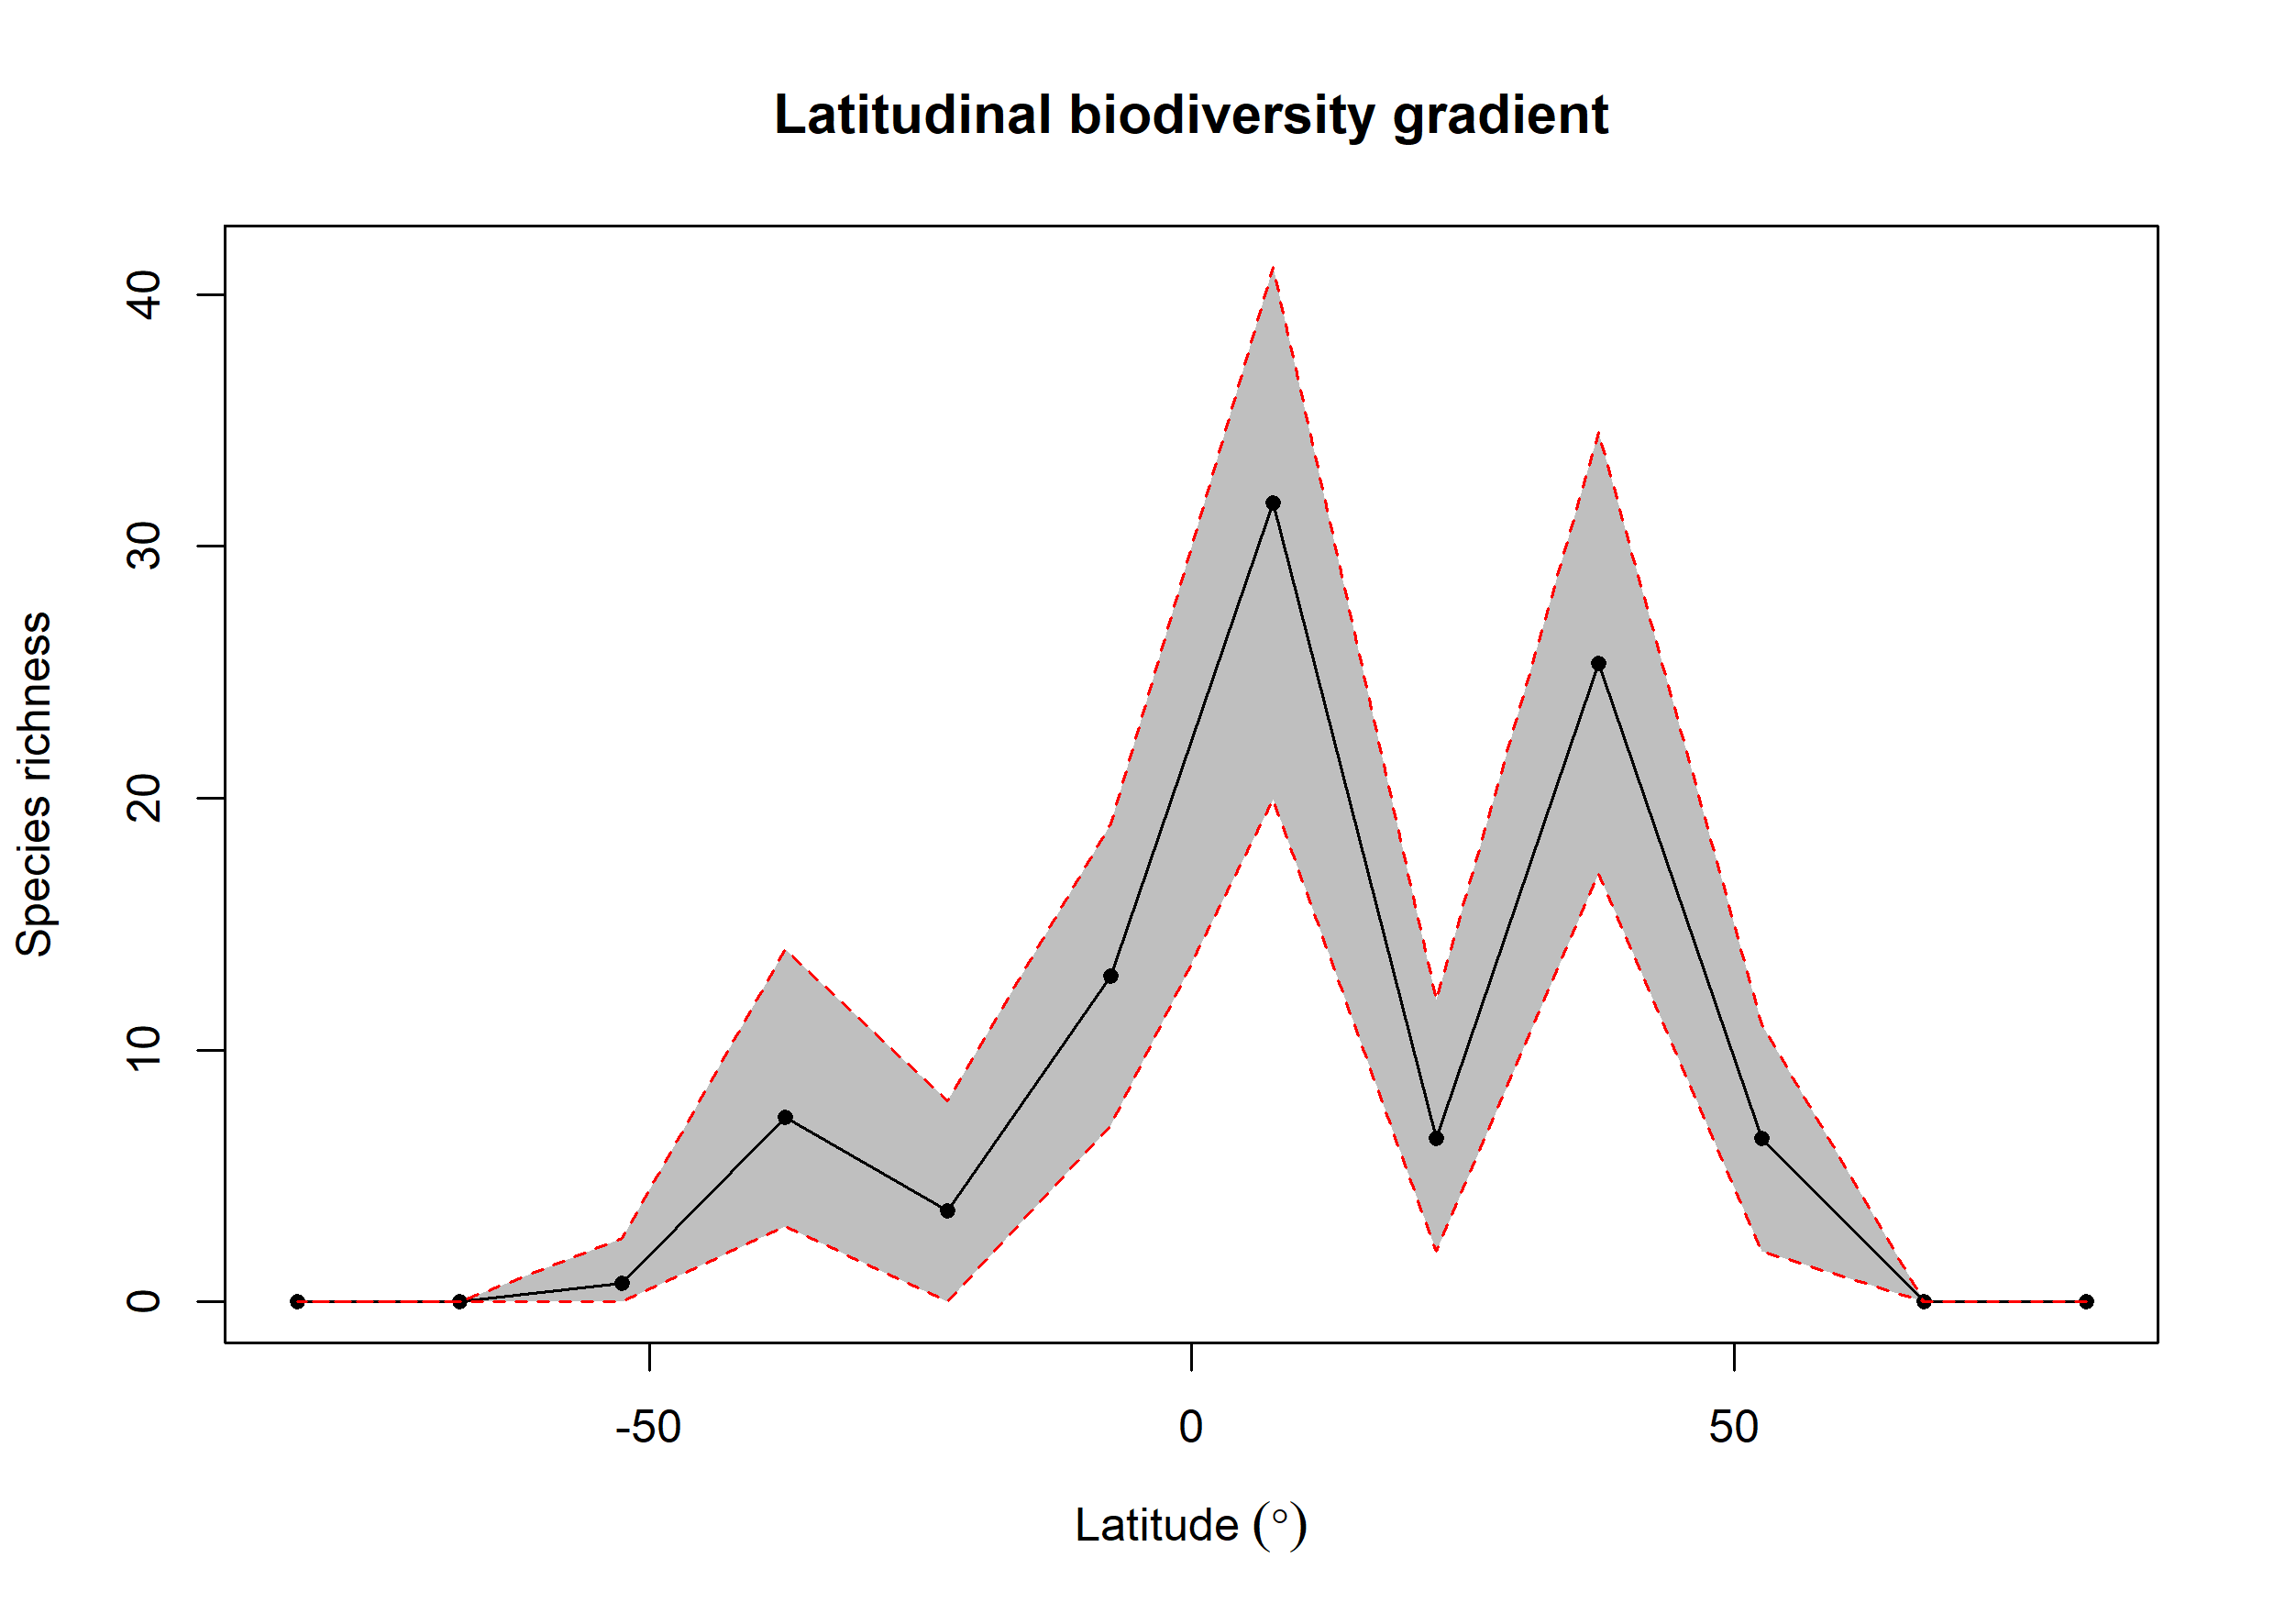

Data behind this chart, as committed beside it:
bin, max, min, mid, hemisphere, mean_richness, CI.Lower, CI.Upper
1, 90, 75, 82.5, N, 0, 0, 0
2, 75, 60, 67.5, N, 0, 0, 0
3, 60, 45, 52.5, N, 6.48, 2, 11
4, 45, 30, 37.5, N, 25.34, 17, 34.52
5, 30, 15, 22.5, N, 6.5, 2, 12
6, 15, 0, 7.5, N, 31.72, 19.95, 41.1
7, 0, -15, -7.5, S, 12.93, 7, 19
8, -15, -30, -22.5, S, 3.63, 0, 8
9, -30, -45, -37.5, S, 7.32, 3, 14
10, -45, -60, -52.5, S, 0.73, 0, 2.525
11, -60, -75, -67.5, S, 0, 0, 0
12, -75, -90, -82.5, S, 0, 0, 0
